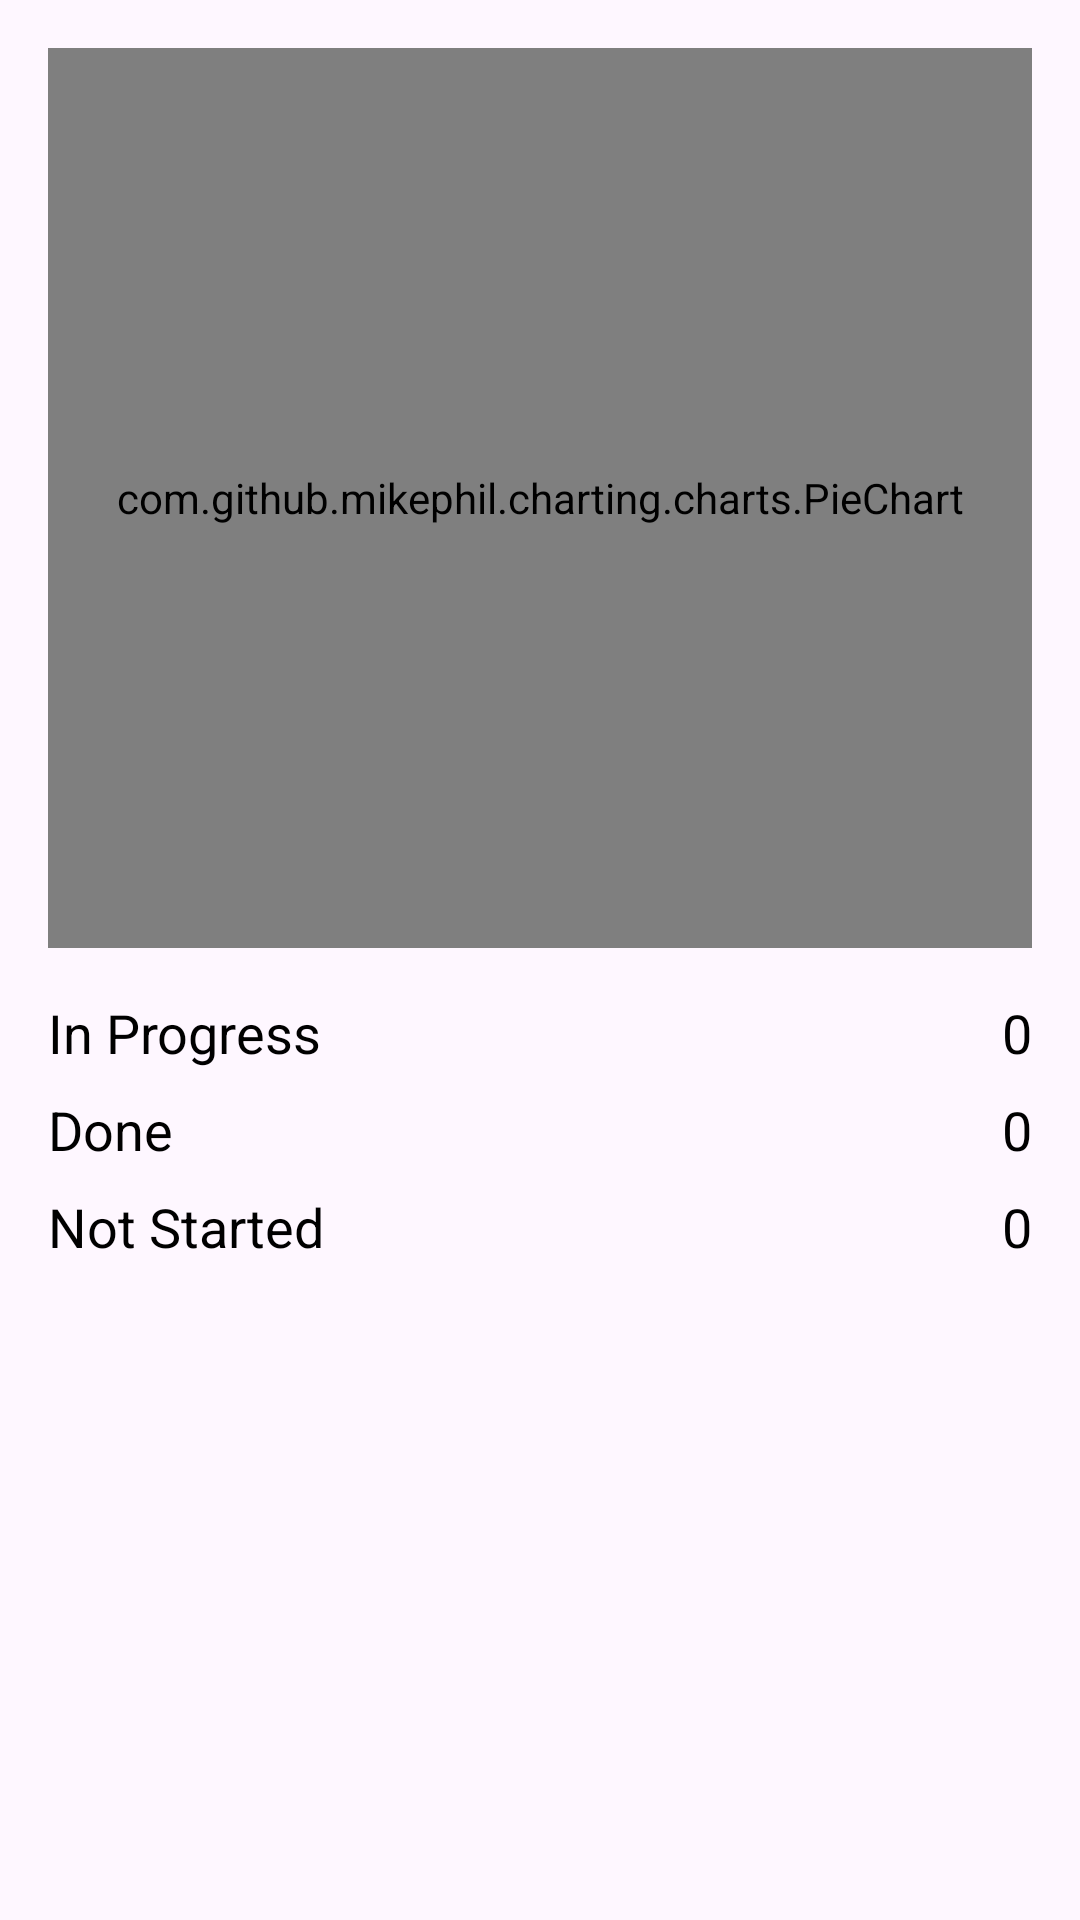

The Android layout XML behind this screen, and the referenced resources:
<!-- AndroidManifest.xml: application theme Theme.Sprintly_app_smd_finale -->
<!-- res/layout/task_visualization.xml -->
<?xml version="1.0" encoding="utf-8"?>
<LinearLayout
    xmlns:android="http://schemas.android.com/apk/res/android"
    android:layout_width="match_parent"
    android:layout_height="wrap_content"
    android:orientation="vertical"
    android:padding="16dp">

    <com.github.mikephil.charting.charts.PieChart
        android:id="@+id/pieChart"
        android:layout_width="match_parent"
        android:layout_height="300dp"
        android:layout_marginBottom="16dp" />

    <LinearLayout
        android:layout_width="match_parent"
        android:layout_height="wrap_content"
        android:orientation="horizontal"
        android:layout_gravity="center">

        <TextView
            android:layout_width="0dp"
            android:layout_height="wrap_content"
            android:layout_weight="1"
            android:text="In Progress"
            android:textSize="18sp"
            android:textColor="@color/black" />

        <TextView
            android:id="@+id/inProgressCount"
            android:layout_width="wrap_content"
            android:layout_height="wrap_content"
            android:text="0"
            android:textSize="18sp"
            android:textColor="@color/black" />
    </LinearLayout>

    <LinearLayout
        android:layout_width="match_parent"
        android:layout_height="wrap_content"
        android:orientation="horizontal"
        android:layout_gravity="center"
        android:layout_marginTop="8dp">

        <TextView
            android:layout_width="0dp"
            android:layout_height="wrap_content"
            android:layout_weight="1"
            android:text="Done"
            android:textSize="18sp"
            android:textColor="@color/black" />

        <TextView
            android:id="@+id/DoneCount"
            android:layout_width="wrap_content"
            android:layout_height="wrap_content"
            android:text="0"
            android:textSize="18sp"
            android:textColor="@color/black" />
    </LinearLayout>

    <LinearLayout
        android:layout_width="match_parent"
        android:layout_height="wrap_content"
        android:orientation="horizontal"
        android:layout_gravity="center"
        android:layout_marginTop="8dp">

        <TextView
            android:layout_width="0dp"
            android:layout_height="wrap_content"
            android:layout_weight="1"
            android:text="Not Started"
            android:textSize="18sp"
            android:textColor="@color/black" />

        <TextView
            android:id="@+id/notStartedCount"
            android:layout_width="wrap_content"
            android:layout_height="wrap_content"
            android:text="0"
            android:textSize="18sp"
            android:textColor="@color/black" />
    </LinearLayout>

</LinearLayout>
<!-- resources referenced by this layout -->
<resources>
  <color name="black">#FF000000</color>
  <style name="Theme.Sprintly_app_smd_finale" parent="Base.Theme.Sprintly_app_smd_finale" />
  <style name="Base.Theme.Sprintly_app_smd_finale" parent="Theme.Material3.DayNight.NoActionBar">
          
          
      </style>
</resources>
